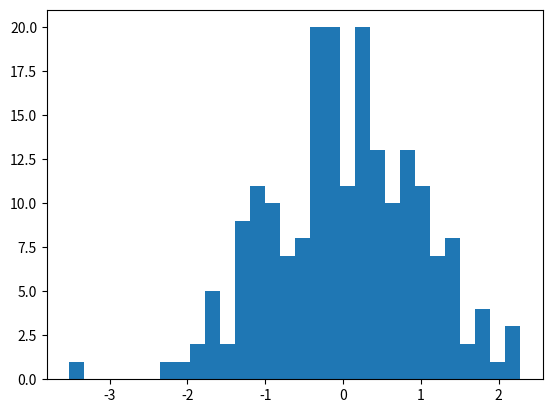

Reproduce this figure in Python.
import matplotlib.pyplot as plt
from numpy.random import normal,rand
x = normal(size=200)
plt.hist(x,bins=30)
plt.show()